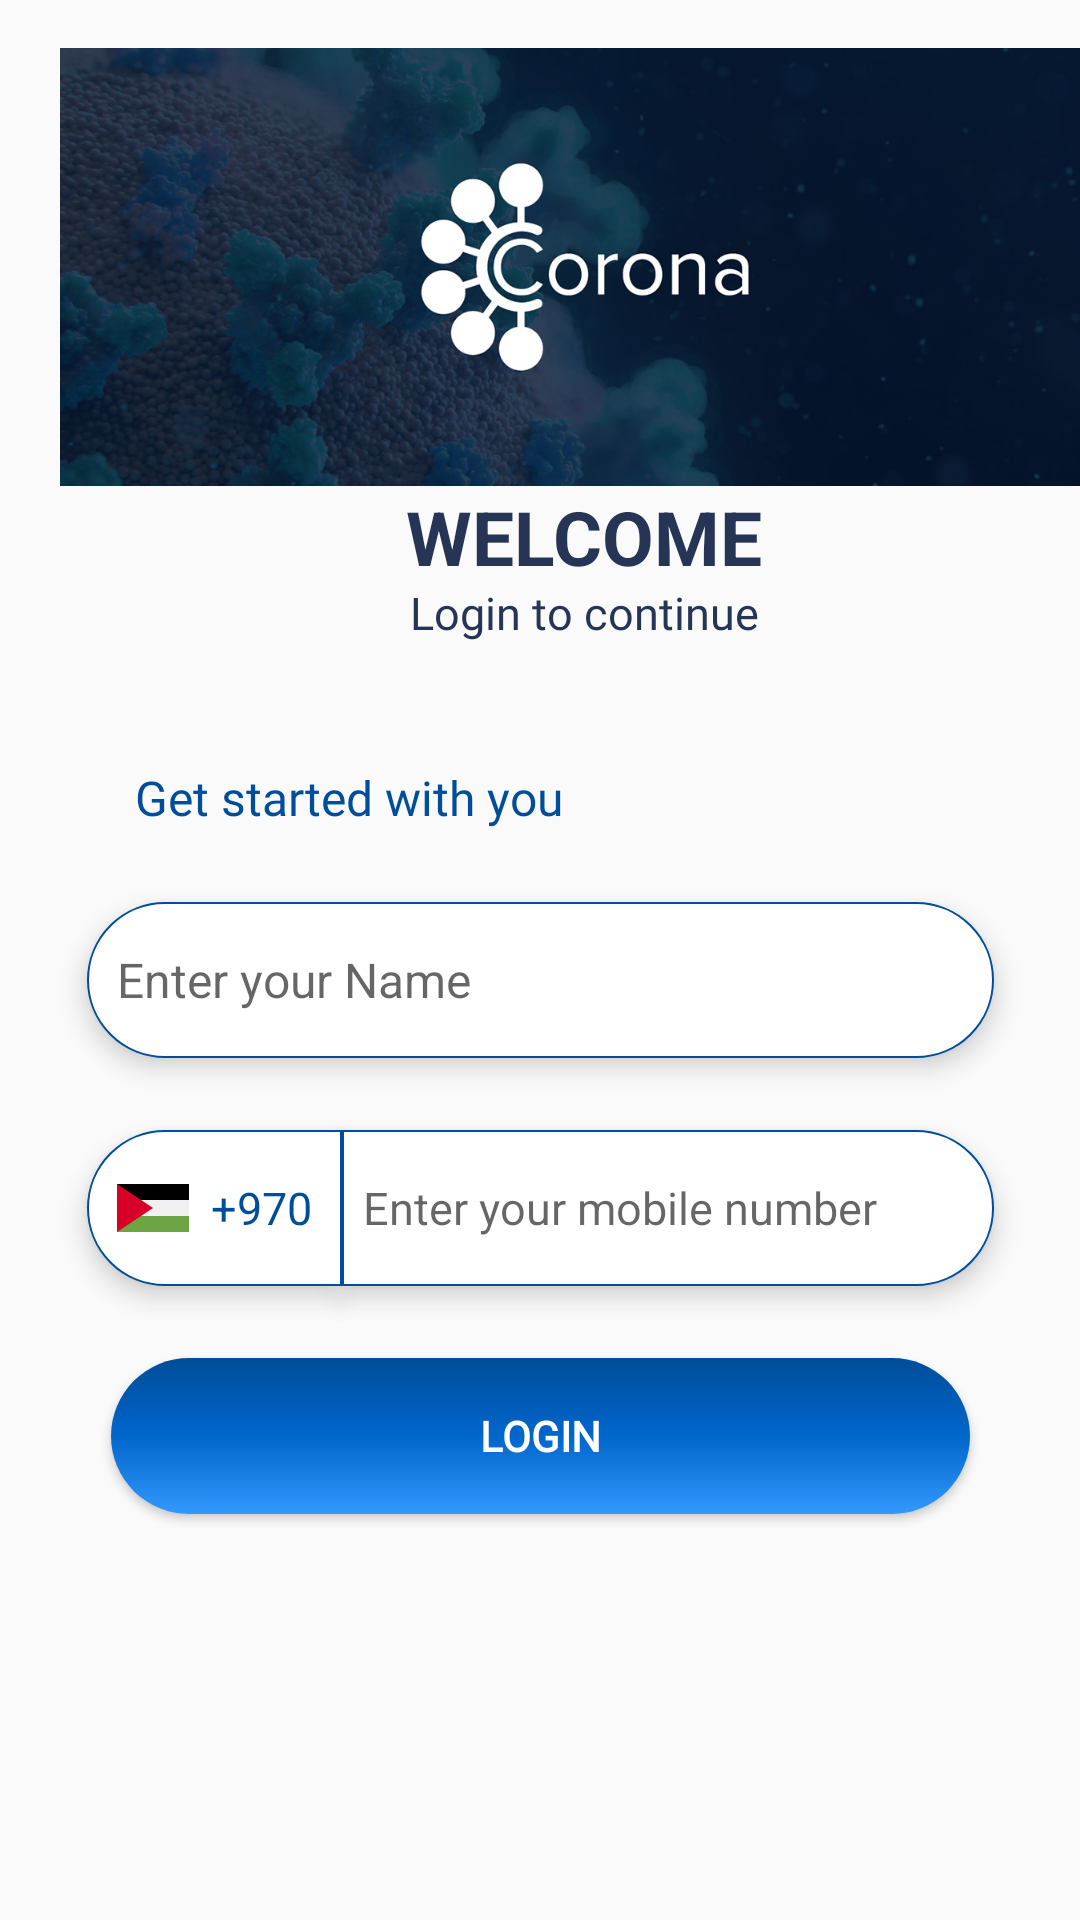

Layout XML and referenced resources for this Android screen:
<!-- AndroidManifest.xml: application theme AppTheme -->
<!-- res/layout/activity_main.xml -->
<?xml version="1.0" encoding="utf-8"?>
<androidx.constraintlayout.widget.ConstraintLayout xmlns:android="http://schemas.android.com/apk/res/android"
    xmlns:app="http://schemas.android.com/apk/res-auto"
    xmlns:tools="http://schemas.android.com/tools"
    android:layout_width="match_parent"
    android:layout_height="match_parent"
    tools:context=".view.MainActivity">


    <ImageView
        android:id="@+id/imageView"
        android:layout_width="414dp"
        android:layout_height="146dp"
        android:layout_marginTop="16dp"
        android:padding="20dp"
        android:scaleType="centerCrop"
        android:src="@drawable/logo"
        app:layout_constraintEnd_toEndOf="parent"
        app:layout_constraintHorizontal_bias="0.0"
        app:layout_constraintStart_toStartOf="parent"
        app:layout_constraintTop_toTopOf="parent" />

    <TextView
        android:id="@+id/textView5"
        android:layout_width="wrap_content"
        android:layout_height="wrap_content"
        android:layout_gravity="start"
        android:layout_marginStart="16dp"
        android:layout_marginTop="80dp"
        android:fontFamily="@font/raleway"
        android:paddingTop="13dp"
        android:text="@string/get_started_with_you"
        android:textColor="@color/colorPrimary"
        android:textSize="16dp"
        app:layout_constraintStart_toStartOf="@+id/guideline"
        app:layout_constraintTop_toBottomOf="@+id/imageView" />

    <TextView
        android:id="@+id/textInputEditText4"
        android:layout_width="wrap_content"
        android:layout_height="wrap_content"
        android:layout_marginTop="24dp"
        android:background="@drawable/back_left_white"
        android:drawableLeft="@drawable/palestine"
        android:elevation="5dp"
        android:gravity="center"
        android:padding="10dp"
        android:text="  +970"
        android:textColor="@color/colorPrimary"
        android:textSize="15sp"
        app:layout_constraintStart_toStartOf="@+id/guideline"
        app:layout_constraintTop_toBottomOf="@+id/edit_text_name" />

    <EditText
        android:id="@+id/edit_text_login_number"
        android:layout_width="0dp"
        android:layout_height="wrap_content"
        android:background="@drawable/back_white_right"
        android:elevation="5dp"
        android:hint="Enter your mobile number"
        android:inputType="phone"
        android:maxLength="9"
        android:maxLines="1"
        android:padding="7dp"
        android:textSize="15sp"
        app:layout_constraintBottom_toBottomOf="@+id/textInputEditText4"
        app:layout_constraintEnd_toStartOf="@+id/guideline3"
        app:layout_constraintHorizontal_bias="0.0"
        app:layout_constraintStart_toEndOf="@+id/textInputEditText4"
        app:layout_constraintTop_toTopOf="@+id/textInputEditText4"
        app:layout_constraintVertical_bias="1.0" />

    <EditText
        android:id="@+id/edit_text_name"
        android:layout_width="0dp"
        android:layout_height="wrap_content"
        android:layout_marginTop="24dp"
        android:background="@drawable/back_white"
        android:elevation="5dp"
        android:hint="Enter your Name"
        android:inputType="textPersonName"
        android:maxLength="25"
        android:maxLines="1"
        android:paddingLeft="10dp"
        android:paddingRight="10dp"
        android:textSize="16sp"
        app:layout_constraintEnd_toStartOf="@+id/guideline3"
        app:layout_constraintStart_toStartOf="@+id/guideline"
        app:layout_constraintTop_toBottomOf="@+id/textView5" />

    <androidx.constraintlayout.widget.Guideline
        android:id="@+id/guideline"
        android:layout_width="wrap_content"
        android:layout_height="wrap_content"
        android:orientation="vertical"
        app:layout_constraintGuide_percent="0.08029197" />

    <Button
        android:id="@+id/login_btn"
        android:layout_width="0dp"
        android:layout_height="wrap_content"
        android:layout_marginStart="8dp"
        android:layout_marginTop="24dp"
        android:layout_marginEnd="8dp"
        android:background="@drawable/back_raduis"
        android:fontFamily="@font/raleway"
        android:text="@string/Login"
        android:textColor="@color/white"
        android:textStyle="bold"
        app:layout_constraintEnd_toStartOf="@+id/guideline3"
        app:layout_constraintHorizontal_bias="1.0"
        app:layout_constraintStart_toStartOf="@+id/textInputEditText4"
        app:layout_constraintTop_toBottomOf="@+id/edit_text_login_number" />


    <TextView
        android:id="@+id/textView"
        android:layout_width="wrap_content"
        android:layout_height="wrap_content"
        android:text="@string/WELCOME"
        android:textColor="@color/blueDark"
        android:textSize="25sp"
        android:textStyle="bold"
        app:layout_constraintEnd_toEndOf="parent"

        app:layout_constraintStart_toStartOf="@+id/guideline"
        app:layout_constraintTop_toBottomOf="@+id/imageView" />

    <TextView
        android:id="@+id/textView2"
        android:layout_width="wrap_content"
        android:layout_height="wrap_content"
        android:layout_marginTop="32dp"
        android:fontFamily="@font/raleway"
        android:text="@string/Loginto"
        android:textColor="@color/blueDark"
        android:textSize="15sp"

        app:layout_constraintEnd_toEndOf="@+id/textView"
        app:layout_constraintStart_toStartOf="@+id/textView"
        app:layout_constraintTop_toBottomOf="@+id/imageView" />

    <androidx.constraintlayout.widget.Guideline
        android:id="@+id/guideline3"
        android:layout_width="wrap_content"
        android:layout_height="wrap_content"
        android:orientation="vertical"
        app:layout_constraintGuide_percent="0.92" />

</androidx.constraintlayout.widget.ConstraintLayout>
<!-- resources referenced by this layout -->
<resources>
  <color name="blueDark">#263555</color>
  <color name="colorPrimary">#004d99</color>
  <color name="white">#FFFFFF</color>
  <!-- drawable back_left_white (drawable) -->
  <?xml version="1.0" encoding="utf-8"?>
  <selector xmlns:android="http://schemas.android.com/apk/res/android">
      <item>
  
          <shape android:shape="rectangle">
              <solid android:color="@color/white"></solid>
              <corners android:bottomLeftRadius="40dp"   android:topLeftRadius="40dp"></corners>
              <size android:width="80dp" android:height="52dp"></size>
             <stroke android:width="0.7dp" android:color="@color/colorPrimary"/>
          </shape>
  
      </item>
  </selector>
  <!-- drawable back_white (drawable) -->
  <?xml version="1.0" encoding="utf-8"?>
  <selector xmlns:android="http://schemas.android.com/apk/res/android">
      <item>
  
          <shape android:shape="rectangle">
              <solid android:color="@color/white"></solid>
              <corners android:radius="40dp"></corners>
              <size android:width="100dp" android:height="52dp"></size>
              <stroke android:width="0.7dp" android:color="@color/colorPrimary"/>
  
          </shape>
  
      </item>
  </selector>
  <!-- drawable back_white_right (drawable) -->
  <?xml version="1.0" encoding="utf-8"?>
  <selector xmlns:android="http://schemas.android.com/apk/res/android">
      <item>
  
          <shape android:shape="rectangle">
              <solid android:color="@color/white"></solid>
              <corners android:bottomRightRadius="40dp" android:topRightRadius="40dp"></corners>
              <size android:width="100dp" android:height="52dp"></size>
              <stroke android:width="0.7dp" android:color="@color/colorPrimary"/>
  
  
          </shape>
  
      </item>
  </selector>
  <!-- drawable palestine (drawable) -->
  <vector xmlns:android="http://schemas.android.com/apk/res/android"
      android:width="24dp"
      android:height="24dp"
      android:viewportWidth="512"
      android:viewportHeight="512">
      <path
          android:pathData="M0,85.337h512v341.326h-512z"
          android:fillColor="#F0F0F0"/>
      <path
          android:fillColor="#FF000000"
          android:pathData="M0,85.337h512v113.775h-512z"/>
      <path
          android:pathData="M0,312.888h512v113.775h-512z"
          android:fillColor="#6DA544"/>
      <path
          android:pathData="M256,256.006l-256,170.662l0,-341.337z"
          android:fillColor="#D80027"/>
  </vector>
  <string name="Login">Login</string>
  <string name="Loginto">Login to continue</string>
  <string name="WELCOME">WELCOME</string>
  <string name="get_started_with_you">Get started with you</string>
  <style name="AppTheme" parent="Theme.AppCompat.Light.NoActionBar">
          
          <item name="otpViewStyle">@style/OtpWidget.OtpView</item>
  
          <item name="colorPrimary">@color/colorPrimary</item>
          <item name="colorPrimaryDark">@color/colorPrimaryDark</item>
          <item name="colorAccent">@color/colorAccent</item>
      </style>
  <color name="colorPrimaryDark">#003366</color>
  <color name="colorAccent">#004d99</color>
</resources>
